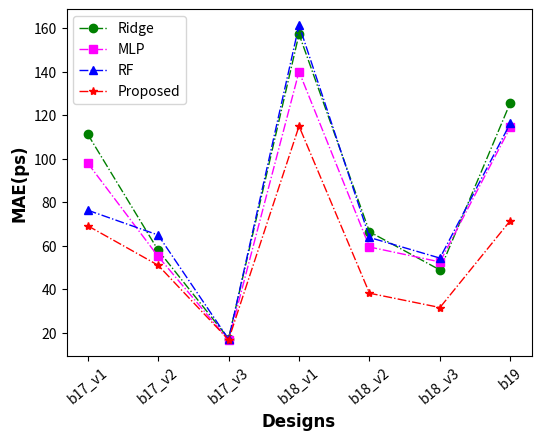
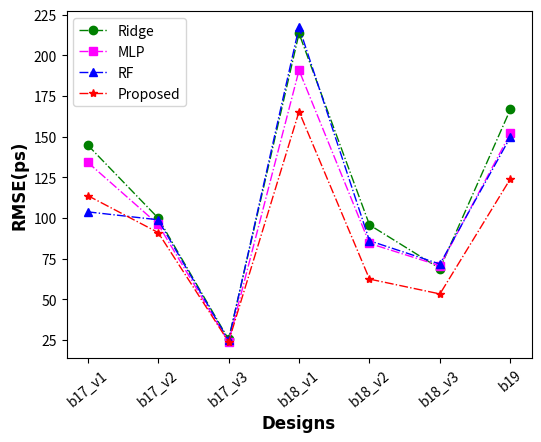
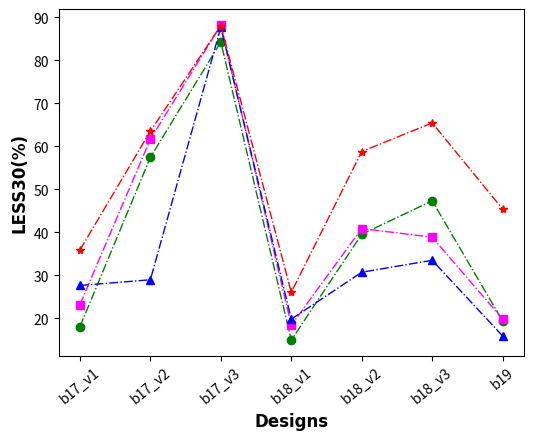

Here is the Python script that generated these plots, in order:
# -*- coding: utf-8 -*-
# @Time    : 2022/9/8 17:29
# @Author  : Ronchy_LU
# @Email   : rongqi1949@gmail.com
# @File    : result_MAE_plot.py
# @Software: PyCharm
import matplotlib.pyplot as plt
import numpy as np


##MAE
Ridge_result_MAE_plot = [111.30132809817754, 57.90079059731588, 17.273904424443664, 157.32547192624403, 66.36891834766786, 48.83213168636948, 125.82300093776868]
MLP_result_MAE_plot = [98.01578503469811, 55.049662424799976, 16.55337208986829, 140.08156517100534, 59.38977094958916, 52.51621600648719,114.52690422859027]
RF_result_MAE_plot = [76.31960083849353, 64.89200145220647, 16.969483480553198, 161.44262969615414, 63.77078862135144, 54.28026908761689, 116.34388125814507]
GP_result_MAE_plot = [69.16186714172363, 50.991258144378662, 16.70198760032654, 114.95974349975586, 38.12703323364258, 31.54359531402588, 71.5509033203125]
##RMSE
Ridge_result_RMSE_plot = np.sqrt( np.array([20960.882955096586, 9982.765240790297, 638.8560937249046, 45542.85606003766, 9154.566199345067, 4739.935828936492, 27793.15565676238]) )
MLP_result_RMSE_plot =np.sqrt(np.array([18005.63240078954, 9218.374012075514, 557.7368960290847, 36385.6816289802, 7107.374069463624, 4981.291222343434, 23083.026416110777]))
RF_result_RMSE_plot = np.sqrt(np.array([10754.56969271128, 9766.493689749592, 607.504448450383, 47205.51471025095, 7381.942028740206, 5129.59672569583, 22406.457173726078]))
GP_result_RMSE_plot = np.sqrt(np.array([12933.08203125, 8276.563264465332, 568.4475341796875, 27347.8193359375, 3888.9388427734375, 2834.46630859375, 15377.767578125]))
#LESS30
Ridge_result_LESS30_plot = np.array([0.1806666666666667, 0.5748, 0.8429333333333332, 0.14961111111111108, 0.3958055555555556, 0.47350000000000003, 0.19407407407407407])*100
MLP_result_LESS30_plot = np.array([0.23186666666666672, 0.6169333333333333, 0.8822666666666666, 0.18422222222222223, 0.4091111111111111, 0.38902777777777775, 0.19871604938271606])*100
RF_result_LESS30_plot = np.array([0.27666666666666667, 0.29, 0.8772222222222222, 0.19837962962962963, 0.30752314814814813, 0.3353009259259259, 0.15925925925925927])*100
GP_result_LESS30_plot = np.array([0.3592, 0.6354666666666667, 0.8810666666666667, 0.2608333333333333, 0.5881944444444445, 0.6548611111111111, 0.45444444444444443])*100

###Settings*******************************************************************************
#设置x轴标签
name_list = ['b17_v1', 'b17_v2', 'b17_v3', 'b18_v1','b18_v2','b18_v3', 'b19']
#set marker，line.
markersize = 6
linestyle = '-.'
linewidth = 1
lablesize = 10 # 设置坐标数字(字母)大小
font = {'family' : 'DejaVu Sans',
        'weight' : 'bold',
        'size'   : 12}

legend_fontsize={ 'size'   : 10}

figsize = (6,4.5)
dpi = 300 #sci要求 300以上

#******************************************************************************************

plt.figure(1,figsize=figsize, dpi=dpi)
#plot
x_ax = range(1, len(Ridge_result_MAE_plot) + 1)
#Ridge
plt.plot(x_ax, Ridge_result_MAE_plot, color="green", marker='o', markersize = markersize, linestyle=linestyle, linewidth=linewidth, label="Ridge")
#MLP
plt.plot(x_ax, MLP_result_MAE_plot, color="magenta", marker='s', markersize = markersize, linestyle=linestyle, linewidth=linewidth, label="MLP")
#RF
plt.plot(x_ax, RF_result_MAE_plot, color="blue", marker='^', markersize = markersize, linestyle=linestyle, linewidth=linewidth, label="RF")
#GP
plt.plot(x_ax,GP_result_MAE_plot, color="red", marker='*', markersize = markersize, linestyle=linestyle, linewidth=linewidth, label="Proposed")

plt.ylabel('MAE(ps)', font)   # set ystick label
plt.xlabel('Designs', font)  # set xstck label

plt.legend(loc="upper left", prop=legend_fontsize)  #set legend location
plt.xticks(x_ax, name_list, rotation=40)
plt.tick_params(labelsize=lablesize) #刻度字体大小10

fig1_file = "./line_graph_MAE_plot.eps"
# plt.savefig(fig1_file,  bbox_inches='tight')
plt.savefig(fig1_file)
plt.show()

##Figure RMSE
plt.figure(2,figsize=figsize, dpi=dpi)
#plot
# x_ax = range(1, len(Ridge_result_MAE_plot) + 1)
#Ridge
plt.plot(x_ax, Ridge_result_RMSE_plot, color="green", marker='o',markersize = markersize,linestyle=linestyle, linewidth=linewidth, label="Ridge")
#MLP
plt.plot(x_ax, MLP_result_RMSE_plot,color="magenta", marker='s', markersize = markersize, linestyle=linestyle,linewidth=linewidth, label="MLP")
#RF
plt.plot(x_ax, RF_result_RMSE_plot, color="blue", marker='^', markersize = markersize, linestyle=linestyle,linewidth=linewidth, label="RF")
#GP
plt.plot(x_ax, GP_result_RMSE_plot, color="red", marker='*', markersize = markersize, linestyle=linestyle,linewidth=linewidth, label="Proposed")


plt.ylabel('RMSE(ps)',font)   # set ystick label
plt.xlabel('Designs',font)  # set xstck label

plt.legend(loc="upper left", prop=legend_fontsize)  #set legend location
plt.xticks(x_ax, name_list, rotation=40)
plt.tick_params(labelsize=lablesize) #刻度字体大小10

fig2_file = "line_graph_RMSE_plot.eps"
# plt.savefig(fig2_file,  bbox_inches='tight')
plt.savefig(fig2_file)
plt.show()


####Figure LESS30
plt.figure(3,figsize=figsize, dpi=dpi)
#plot
x_ax = range(1, len(Ridge_result_LESS30_plot) + 1)
#Ridge
plt.plot(x_ax, Ridge_result_LESS30_plot, color="green", marker='o',  markersize = markersize, linestyle=linestyle,linewidth=linewidth, label="Ridge")
#MLP
plt.plot(x_ax, MLP_result_LESS30_plot, color="magenta", marker='s', markersize = markersize, linestyle=linestyle, linewidth=linewidth, label="MLP")
#RF
plt.plot(x_ax, RF_result_LESS30_plot, color="blue", marker='^', markersize = markersize, linestyle=linestyle,linewidth=linewidth, label="RF")
#GP
plt.plot(x_ax, GP_result_LESS30_plot, color="red", marker='*', markersize = markersize, linestyle=linestyle,linewidth=linewidth, label="Proposed")
# plt.plot(x_ax,GP_result_LESS30_plot,'mD-',markersize = 6, linestyle='-.', linewidth=1, label="GP")


plt.ylabel('LESS30(%)', font)   # set ystick label
plt.xlabel('Designs', font)  # set xstck label

# plt.legend(loc="upper left", prop=legend_fontsize)  #set legend location
plt.xticks(x_ax, name_list, rotation=40)
plt.tick_params(labelsize=lablesize) #刻度字体大小10

fig3_file = "line_graph_LESS30_plot.eps"
plt.savefig(fig3_file,  bbox_inches='tight')
plt.show()




